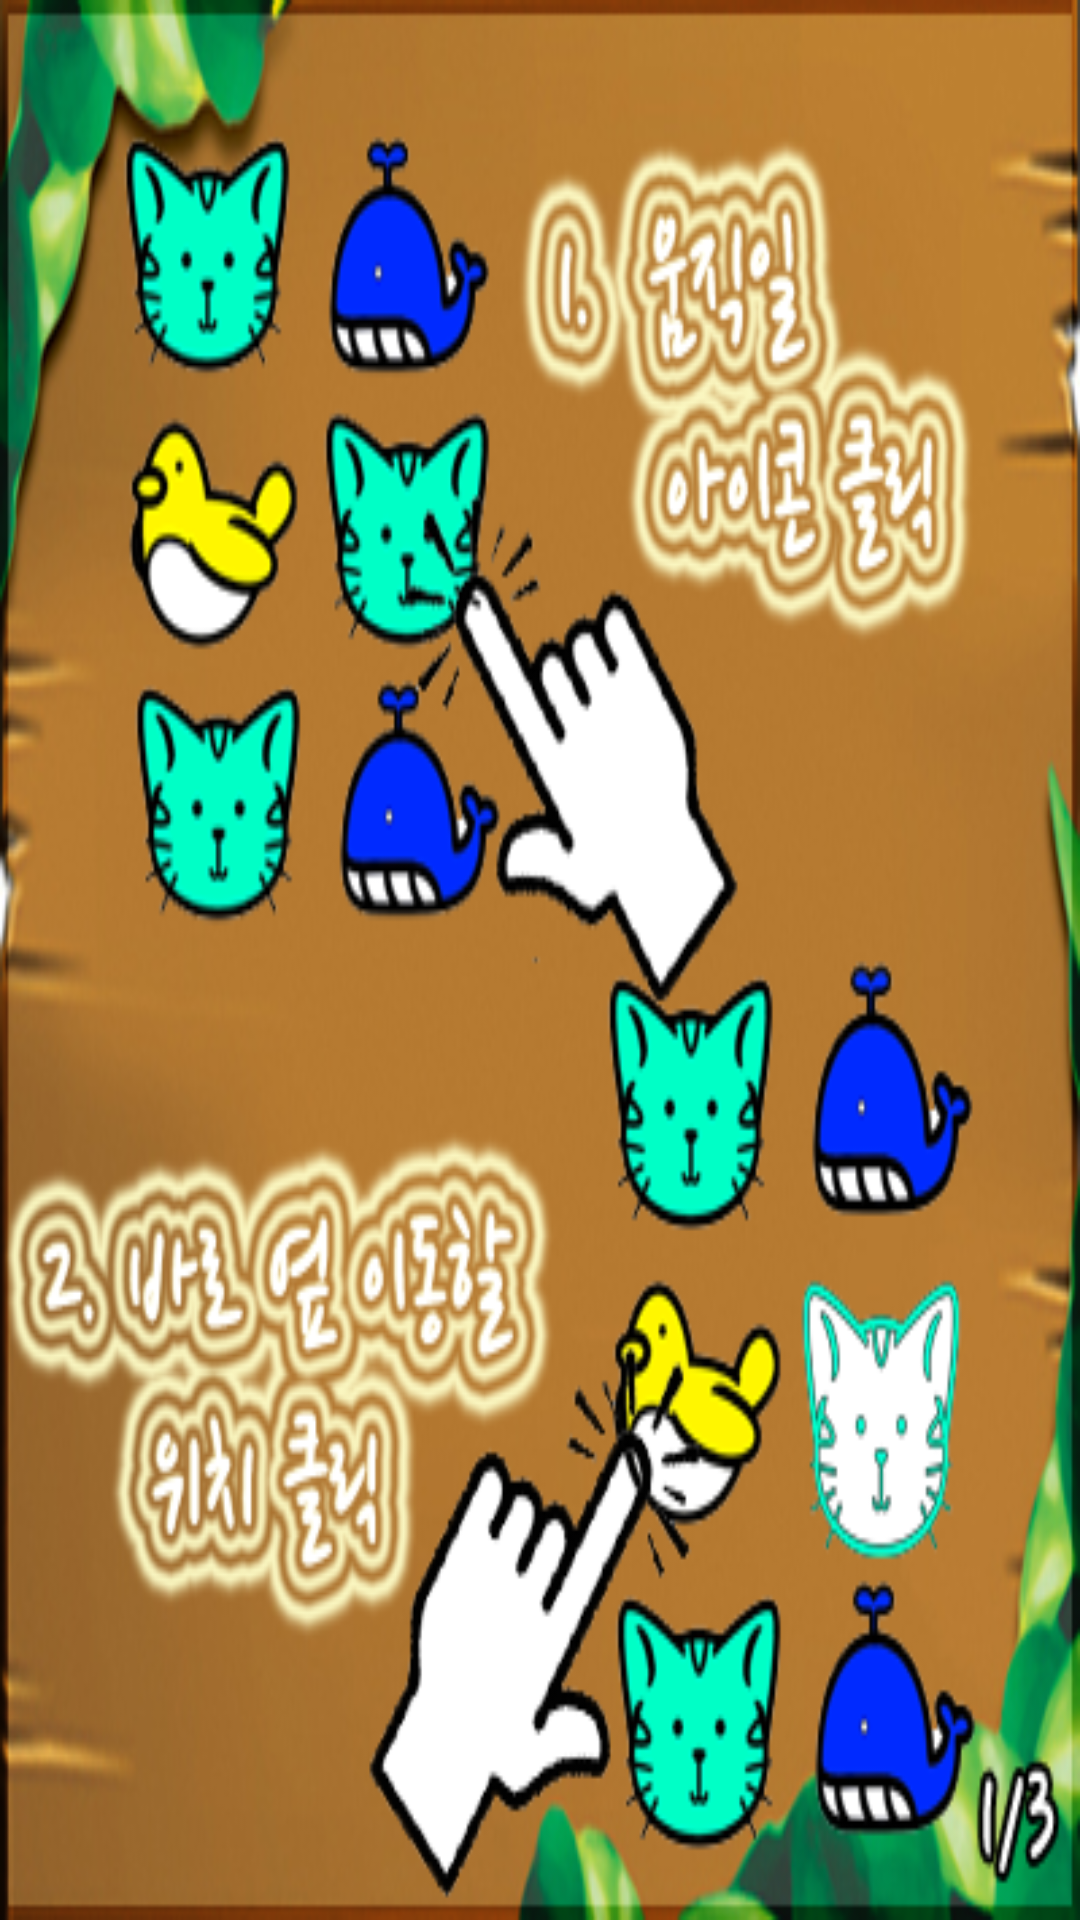

The Android layout XML behind this screen, and the referenced resources:
<!-- AndroidManifest.xml: activity theme AppTheme.CustomTheme -->
<!-- res/layout/activity_advice.xml -->
<?xml version="1.0" encoding="utf-8"?>
<LinearLayout xmlns:android="http://schemas.android.com/apk/res/android"
    xmlns:app="http://schemas.android.com/apk/res-auto"
    xmlns:tools="http://schemas.android.com/tools"
    android:id="@+id/activity_itemboxs"
    android:layout_width="match_parent"
    android:layout_height="match_parent"
    android:paddingBottom="@dimen/activity_vertical_margin"
    android:orientation="vertical"
    android:paddingLeft="@dimen/activity_horizontal_margin"
    android:paddingRight="@dimen/activity_horizontal_margin"
    android:paddingTop="@dimen/activity_vertical_margin"
    android:background="@drawable/adviceimg1"
    tools:context="com.example.example.puzzlegame.preboxActivity"
    android:weightSum="1">


</LinearLayout>
<!-- resources referenced by this layout -->
<resources>
  <!-- drawable adviceimg1: png bitmap (drawable, 200638 bytes) -->
  <style name="AppTheme.CustomTheme">
          <item name="android:windowIsTranslucent">true</item>
          <item name="android:windowCloseOnTouchOutside">true</item>
      </style>
</resources>
